Run: headless pygame with SDL's dummy video driver; simulated clock (each Clock.tick advances the game by its frame time, no real sleeping); random seed 0; keys injected as events and as key.get_pressed() state; mouse plan: one left click at the window centre at the start of phase 2, then a move to the lower-right quarter at the start of phase 3.
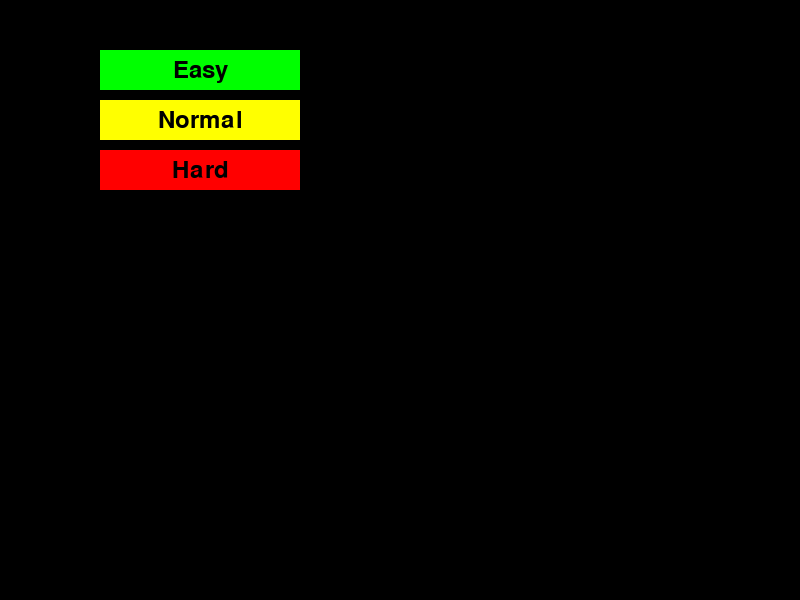
Frame 1 of 4 · flips 1–60 · no input
Frame 2 of 4 · flips 61–180 · clicked the window centre · tapped SPACE, RETURN · held RIGHT (→), D · screen unchanged from frame 1, image omitted
Frame 3 of 4 · flips 181–300 · moved the mouse to the lower-right quarter · held DOWN (↓), S · screen unchanged from frame 2, image omitted
Frame 4 of 4 · flips 301–420 · held LEFT (←), A, UP (↑), W · screen unchanged from frame 3, image omitted

The pygame program that drew these frames:

import random
import pygame
import sys
import enum

# ----------------------------
# Startup area
# ----------------------------
pygame.init()

# ----------------------------
# Definition area
# ----------------------------
font = pygame.font.Font(None, 36)

playingarea = 500

difficulty = "Normal"
difficulty_select = True
map_open = False
running = True
camera_x = 0
camera_y = 0
Fuel = 0
time = 0
tick = 0
genX = 0
genY = 0

map_scale = 0.2
gen = 10

screen_width = 800
screen_height = 600

control = True
player_maxspeed = 5
player_speedM = 0.1
player_speed = 0
playerX = 0
playerY = 0
player_moving = False
player_direction = "down"
playerhealth = 100
collection_area = 50
origin_area = 250
player_mX = 0
player_mY = 0

Fuel_worth = 10
Fuel_count = 10
Fuel_counted = 0


# ----------------------------
# Classes
# ----------------------------
class enemy:
    def __init__(self, x, y, width, height, color):
        self.rect = pygame.Rect(x - camera_x, y - camera_y, width, height)
        self.color = color

    def draw(self, screen):
        pygame.draw.rect(screen, self.color, self.rect)
        text_surface = self.font.render(self.text, True, self.text_color)
        text_rect = text_surface.get_rect(center=self.rect.center)
        screen.blit(text_surface, text_rect)
#-------------------------------------------------------------------
class button:
    def __init__(self, x, y, width, height, text, color):
        self.rect = pygame.Rect(x, y, width, height)
        self.text = text
        self.color = color

    def draw(self, screen):
        pygame.draw.rect(screen, self.color, self.rect)

        font = pygame.font.Font(None, 36)
        text_surface = font.render(self.text, True, (0, 0, 0))
        text_rect = text_surface.get_rect(center=self.rect.center)
        screen.blit(text_surface, text_rect)

    def is_clicked(self, mouse_pos):
        return self.rect.collidepoint(mouse_pos)
#-------------------------------------------------------------------

# ----------------------------
# pygame variables
# ----------------------------
screen = pygame.display.set_mode((screen_width, screen_height))
pygame.display.set_caption("DTC Game")
clock = pygame.time.Clock()

button_easy = button(100, 50, 200, 40, "Easy", (0, 255, 0))
button_normal = button(100, 100, 200, 40, "Normal", (255, 255, 0))
button_hard = button(100, 150, 200, 40, "Hard", (255, 0, 0))

while difficulty_select:
    for event in pygame.event.get():
        if event.type == pygame.QUIT:
            running = False
            difficulty_select = False
        elif event.type == pygame.MOUSEBUTTONDOWN:
            click_pos = event.pos
            
            if button_easy.is_clicked(click_pos):
                difficulty = "Easy"
                difficulty_select = False
                playingarea = 500
                Fuel_count = 5
            elif button_normal.is_clicked(click_pos):
                difficulty = "Normal"
                difficulty_select = False
                playingarea = 1000
                Fuel_count = 10
            elif button_hard.is_clicked(click_pos):
                difficulty = "Hard"
                difficulty_select = False
                playingarea = 2000
                Fuel_count = 100

    screen.fill((0, 0, 0))
    button_easy.draw(screen)
    button_normal.draw(screen)
    button_hard.draw(screen)
        
    spawnX = playingarea - 10
    spawnY = playingarea - 10

    pygame.display.flip()
    clock.tick(50)

rects = []

for i in range(Fuel_count):
    rects.append(pygame.Rect(random.randint(-spawnX, spawnX), random.randint(-spawnY, spawnY), 20, 20))
    Fuel_counted += 1
    print(Fuel_counted)
# ----------------------------
# Main game loop
# ----------------------------
while running:
    for event in pygame.event.get():
        if event.type == pygame.QUIT:
            running = False

    if control:
        keys = pygame.key.get_pressed()
        player_moving = False

        if keys[pygame.K_w]:
            playerY -= player_speed
            player_speed += player_speedM
            player_moving = True
            player_direction = "up"

        if keys[pygame.K_a]:
            playerX -= player_speed
            player_speed += player_speedM
            player_moving = True
            player_direction = "left"

        if keys[pygame.K_s]:
            playerY += player_speed
            player_speed += player_speedM
            player_moving = True
            player_direction = "down"

        if keys[pygame.K_d]:
            playerX += player_speed
            player_speed += player_speedM
            player_moving = True
            player_direction = "right"

        if keys[pygame.K_e]:
            map_open = True

        if not any((keys[pygame.K_w], keys[pygame.K_a], keys[pygame.K_s], keys[pygame.K_d])):
            player_speed = 0

        if keys[pygame.K_r] and Fuel > 0:
            if player_direction == "up":
                playerY -= player_speed * 2
            elif player_direction == "down":
                playerY += player_speed * 2
            elif player_direction == "left":
                playerX -= player_speed * 2
            elif player_direction == "right":
                playerX += player_speed * 2

            Fuel -= 1

    if player_speed > player_maxspeed:
        player_speed = player_maxspeed



    # ----------------------------
    # map area
    # ----------------------------
    if map_open:
        screen.fill((50, 50, 50))


        pygame.draw.rect(screen, (0, 0, 255), (screen_width // 2 - 10 // 2, screen_height // 2 - 10 // 2, 10, 10))

        map_center_x = screen_width // 2
        map_center_y = screen_height // 2

        for r in rects:
            draw_x = map_center_x + int((r.x - playerX) * map_scale)
            draw_y = map_center_y + int((r.y - playerY) * map_scale)
            
            draw_w = max(2, int(r.width * map_scale))
            draw_h = max(2, int(r.height * map_scale))
            pygame.draw.rect(screen, (255, 0, 0), (draw_x - draw_w // 2, draw_y - draw_h // 2, draw_w, draw_h))

        pygame.display.flip()

        gen -= 0.1
        map_open = False

        clock.tick(50)
        continue

    camera_x = playerX - screen_width // 2
    camera_y = playerY - screen_height // 2


    # ----------------------------
    # Area Limit
    # ----------------------------
    if playerY > playingarea:
        playerY -= player_speed

    if playerY < -playingarea:
        playerY += player_speed

    if playerX > playingarea:
        playerX -= player_speed

    if playerX < -playingarea:
        playerX += player_speed


    # ----------------------------
    # Generator Area
    # ----------------------------
    if gen >= 1:
        tick += 1
        time = tick/50

    if time >= 10:
        gen -= 0.02

    if abs(playerX) <= origin_area and abs(playerY) <= origin_area and Fuel > 0:
        Fuel -= 1
        gen += Fuel_worth

    for rect in rects:
        nearest_x = max(rect.left, min(playerX, rect.right))
        nearest_y = max(rect.top, min(playerY, rect.bottom))
        dx = playerX - nearest_x
        dy = playerY - nearest_y

        if dx * dx + dy * dy <= collection_area * collection_area:
            rect.x = random.randint(-spawnX, spawnX)
            rect.y = random.randint(-spawnY, spawnY)
            Fuel += 1

    print(f'Player: {playerX}, {playerY} | Fuel: {Fuel} | Gen: {gen:.0f} | Time: {time:.2f}| Difficulty: {difficulty}| Player Direction: {player_direction}| Fuel On Map: {Fuel_counted}')
    screen.fill((100, 100, 100))

# ----------------------------
# active variables area
# ----------------------------
    player_rect = pygame.Rect(playerX - camera_x - 20, playerY - camera_y - 20, 40, 40)
    player_rect_top = pygame.Rect(playerX - camera_x - 20, playerY - camera_y - 20, 40, 40)
    player_rect_bottom = pygame.Rect(playerX - camera_x - 20, playerY - camera_y - 20, 40, 40)
    player_rect_left = pygame.Rect(playerX - camera_x - 20, playerY - camera_y - 20, 40, 40)
    player_rect_right = pygame.Rect(playerX - camera_x - 20, playerY - camera_y - 20, 40, 40)

    origin_screen_x = 0 - camera_x
    origin_screen_y = 0 - camera_y
    origin_radius = 20
    origin_screen_x = max(origin_radius, min(screen_width - origin_radius, origin_screen_x))
    origin_screen_y = max(origin_radius, min(screen_height - origin_radius, origin_screen_y))
    gen_charge = font.render(f"{gen:.0f}", True, (255, 255, 255))
    text_rect = gen_charge.get_rect(center=(origin_screen_x, origin_screen_y))
    fuel_count = font.render(f"Fuel: {Fuel}", True, (0, 0, 0))


    for rect in rects:
        pygame.draw.rect(screen, (255, 0, 0), (rect.x - camera_x, rect.y - camera_y, rect.width, rect.height))

    pygame.draw.circle(screen, (0, 0, 255), player_rect.center, 10)
    pygame.draw.rect(screen, (0, 255, 0), player_rect_top, 10)
    pygame.draw.rect(screen, (0, 255, 0), player_rect_bottom, 10)
    pygame.draw.rect(screen, (0, 255, 0), player_rect_left, 10)
    pygame.draw.rect(screen, (0, 255, 0), player_rect_right, 10)
    
    screen.blit(fuel_count, (0, 0))
    
    pygame.draw.circle(screen, (0, 0, 0), (int(origin_screen_x), int(origin_screen_y)), origin_radius)
    screen.blit(gen_charge, text_rect)


# ----------------------------
# End Game area
# ----------------------------
    if gen <= 0:
        screen.fill((0, 0, 0))
        timelasted = font.render(f"You lasted {time:.0f} seconds.", True, (255, 255, 255))
        game_over = font.render("GAME OVER", True, (255, 255, 255))
        screen.blit(game_over, (0, 0))
        screen.blit(timelasted, (0, 50))
        control = False

    pygame.display.flip()
    clock.tick(50)


# ----------------------------
# Shutdown area
# ----------------------------
pygame.quit()
sys.exit()
